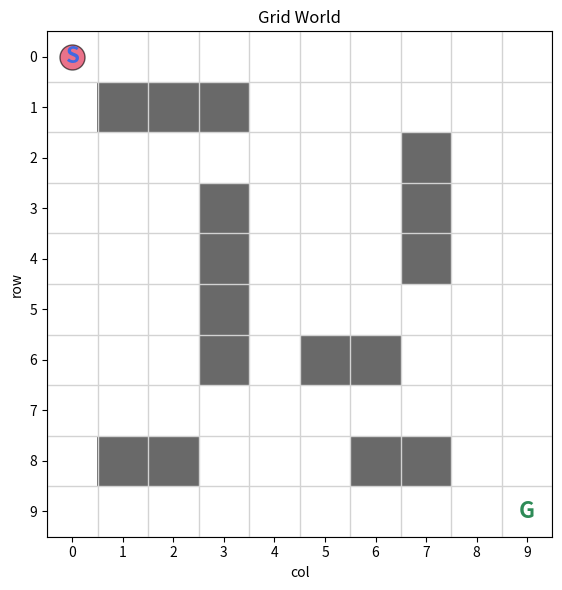

This chart was generated by the following Python code: (Note: this script raises an exception after producing the figure.)
"""
grid_env.py  --  Phase 1: the grid world.

Conventions used throughout the project
---------------------------------------
* A position is a tuple (row, col).
  Row 0 is the TOP of the grid, col 0 is the LEFT.
* The grid is a 2-D NumPy array of integers:
      0 = FREE cell
      1 = OBSTACLE cell
* The robot itself is NOT stored in the grid array. Its position is a
  separate attribute (self.robot_pos), so the map never has to be
  "cleaned up" when the robot moves.
"""

import numpy as np
import matplotlib.pyplot as plt
from matplotlib.colors import ListedColormap

FREE = 0
OBSTACLE = 1

# A fixed obstacle layout for the 10x10 grid.
# Chosen so that at least one path from (0, 0) to (9, 9) exists.
DEFAULT_OBSTACLES = [
    (1, 1), (1, 2), (1, 3),          # small wall near the start
    (3, 3), (4, 3), (5, 3), (6, 3),  # vertical wall in the middle-left
    (2, 7), (3, 7), (4, 7),          # vertical wall on the right
    (6, 5), (6, 6),                  # short horizontal wall
    (8, 1), (8, 2),                  # bottom-left blocker
    (8, 6), (8, 7),                  # blocker near the goal
]

# ----------------------------------------------------------------------
# Actions (Phase 2)
# ----------------------------------------------------------------------
# Actions are plain integers 0..3 so they can index a Q-table later.
UP, DOWN, LEFT, RIGHT = 0, 1, 2, 3
ACTIONS = [UP, DOWN, LEFT, RIGHT]
ACTION_NAMES = {UP: "UP", DOWN: "DOWN", LEFT: "LEFT", RIGHT: "RIGHT"}

# How each action changes (row, col). Remember: row grows DOWNWARD.
ACTION_DELTAS = {
    UP:    (-1, 0),
    DOWN:  (+1, 0),
    LEFT:  (0, -1),
    RIGHT: (0, +1),
}

# ----------------------------------------------------------------------
# Rewards (Phase 3)
# ----------------------------------------------------------------------
# The three outcomes of a step are mutually exclusive: a bump means the
# robot did not move, so it cannot have reached the goal on that step.
REWARD_GOAL = 100.0        # reaching the goal cell
REWARD_STEP = -1.0         # any ordinary move (makes shorter paths better)
REWARD_COLLISION = -10.0   # trying to leave the grid or enter an obstacle

# Safety net so an episode cannot run forever during training.
DEFAULT_MAX_STEPS = 200


class GridEnv:
    """A static grid world with a start cell, a goal cell and obstacles."""

    def __init__(self, size=10, start=(0, 0), goal=(9, 9), obstacles=None,
                 max_steps=DEFAULT_MAX_STEPS):
        self.size = size
        self.max_steps = max_steps
        self.start = tuple(start)
        self.goal = tuple(goal)

        # Build the map: everything starts FREE, then we mark obstacles.
        self.grid = np.zeros((size, size), dtype=int)
        obstacles = DEFAULT_OBSTACLES if obstacles is None else obstacles
        for cell in obstacles:
            cell = tuple(cell)
            if not self.in_bounds(cell):
                raise ValueError(f"Obstacle {cell} is outside the grid")
            self.grid[cell] = OBSTACLE

        # Sanity checks: start and goal must be inside the grid and free.
        for name, cell in (("start", self.start), ("goal", self.goal)):
            if not self.in_bounds(cell):
                raise ValueError(f"{name} {cell} is outside the grid")
            if self.grid[cell] == OBSTACLE:
                raise ValueError(f"{name} {cell} is placed on an obstacle")

        self.robot_pos = self.start
        self.step_count = 0

    # ------------------------------------------------------------------
    # Small helper queries (will be used heavily in Phase 2)
    # ------------------------------------------------------------------
    def in_bounds(self, pos):
        """True if pos lies inside the grid."""
        r, c = pos
        return 0 <= r < self.size and 0 <= c < self.size

    def is_obstacle(self, pos):
        """True if pos is inside the grid AND contains an obstacle."""
        return self.in_bounds(pos) and self.grid[pos] == OBSTACLE

    def is_free(self, pos):
        """True if pos is inside the grid AND is not an obstacle."""
        return self.in_bounds(pos) and self.grid[pos] == FREE

    def reset(self):
        """Start a new episode: robot on the start cell, step counter at 0."""
        self.robot_pos = self.start
        self.step_count = 0
        return self.robot_pos

    # ------------------------------------------------------------------
    # Movement (Phase 2)
    # ------------------------------------------------------------------
    def next_position(self, pos, action):
        """
        Where would the robot end up if it took `action` from `pos`?

        Returns (new_pos, info) where info tells you WHY the move did or
        did not happen. This is a pure function: it does not change the
        environment, which makes it easy to test and to reuse in A* later.
        """
        if action not in ACTION_DELTAS:
            raise ValueError(f"Unknown action {action}; use one of {ACTIONS}")

        dr, dc = ACTION_DELTAS[action]
        candidate = (pos[0] + dr, pos[1] + dc)

        info = {"bumped_wall": False, "bumped_obstacle": False}

        if not self.in_bounds(candidate):
            info["bumped_wall"] = True       # tried to leave the grid
            return pos, info                 # robot stays where it is
        if self.is_obstacle(candidate):
            info["bumped_obstacle"] = True   # tried to enter an obstacle
            return pos, info                 # robot stays where it is
        return candidate, info               # legal move

    def step(self, action):
        """
        Apply one action. Returns the standard RL 4-tuple:

            new_pos : the robot's position after the action
            reward  : float, see reward() below
            done    : True when the episode is over (goal reached, or
                      the step limit was hit)
            info    : dict with bumped_wall / bumped_obstacle / reached_goal
        """
        new_pos, info = self.next_position(self.robot_pos, action)
        self.robot_pos = new_pos
        self.step_count += 1

        info["reached_goal"] = (new_pos == self.goal)
        reward = self.reward(info)
        done = info["reached_goal"] or self.step_count >= self.max_steps
        return new_pos, reward, done, info

    @staticmethod
    def reward(info):
        """
        Map what happened in a step to a number.

        Three mutually exclusive cases, checked from best to worst:
          reached the goal          -> REWARD_GOAL       (+100)
          bumped a wall / obstacle  -> REWARD_COLLISION  (-10)
          ordinary move             -> REWARD_STEP       (-1)
        """
        if info["reached_goal"]:
            return REWARD_GOAL
        if info["bumped_wall"] or info["bumped_obstacle"]:
            return REWARD_COLLISION
        return REWARD_STEP

    # ------------------------------------------------------------------
    # Visualization
    # ------------------------------------------------------------------
    def render(self, title="Grid World", save_path=None, show=True,
               path=None, policy=None, ax=None):
        """
        Draw the grid with matplotlib.

        white  = free cell        dark grey = obstacle
        S (blue) = start          G (green) = goal
        red circle = robot's current position

        Phase 5 extras:
          path   - list of (row, col) positions; drawn as an orange line
          policy - (size, size) array of actions; drawn as a small arrow
                   in every free cell (the agent's greedy choice there)
          ax     - draw into an existing axes (for side-by-side figures)
        """
        own_figure = ax is None
        if own_figure:
            fig, ax = plt.subplots(figsize=(6, 6))
        else:
            fig = ax.figure

        # Draw the map. imshow treats array index [row, col] as [y, x],
        # which matches our (row, col) convention with row 0 on top.
        cmap = ListedColormap(["white", "dimgray"])
        ax.imshow(self.grid, cmap=cmap, vmin=0, vmax=1)

        # Thin grid lines between cells.
        ax.set_xticks(np.arange(-0.5, self.size, 1), minor=True)
        ax.set_yticks(np.arange(-0.5, self.size, 1), minor=True)
        ax.grid(which="minor", color="lightgray", linewidth=1)
        ax.tick_params(which="minor", length=0)

        # Major ticks show the row / col numbers.
        ax.set_xticks(range(self.size))
        ax.set_yticks(range(self.size))
        ax.set_xlabel("col")
        ax.set_ylabel("row")

        # Policy arrows: one per free cell, pointing in the greedy direction.
        if policy is not None:
            for r in range(self.size):
                for c in range(self.size):
                    if self.grid[r, c] == OBSTACLE or (r, c) == self.goal:
                        continue
                    dr, dc = ACTION_DELTAS[int(policy[r, c])]
                    ax.annotate("", xy=(c + 0.35 * dc, r + 0.35 * dr),
                                xytext=(c - 0.35 * dc, r - 0.35 * dr),
                                arrowprops=dict(arrowstyle="->", lw=1.2,
                                                color="steelblue"))

        # Learned / scripted path as a line through cell centres.
        if path:
            rows = [p[0] for p in path]
            cols = [p[1] for p in path]
            ax.plot(cols, rows, "-", color="darkorange", linewidth=3, alpha=0.9)
            ax.plot(cols, rows, "o", color="darkorange", markersize=5)

        # Robot marker (drawn first so the S/G labels stay readable on top).
        rr, rc = self.robot_pos
        ax.plot(rc, rr, "o", markersize=18, color="crimson",
                markeredgecolor="black", alpha=0.6)

        # Start and goal labels. Note: ax.text takes (x, y) = (col, row).
        sr, sc = self.start
        gr, gc = self.goal
        ax.text(sc, sr, "S", ha="center", va="center",
                fontsize=16, fontweight="bold", color="royalblue")
        ax.text(gc, gr, "G", ha="center", va="center",
                fontsize=16, fontweight="bold", color="seagreen")

        ax.set_title(title)
        fig.tight_layout()

        if save_path is not None:
            fig.savefig(save_path, dpi=120)
        if show:
            plt.show()
        elif own_figure:
            plt.close(fig)
        return fig, ax


if __name__ == "__main__":
    # Quick manual check: python -m env.grid_env   (run from project root)
    env = GridEnv()
    print(env.grid)
    env.render(save_path="results/phase1_grid.png")
